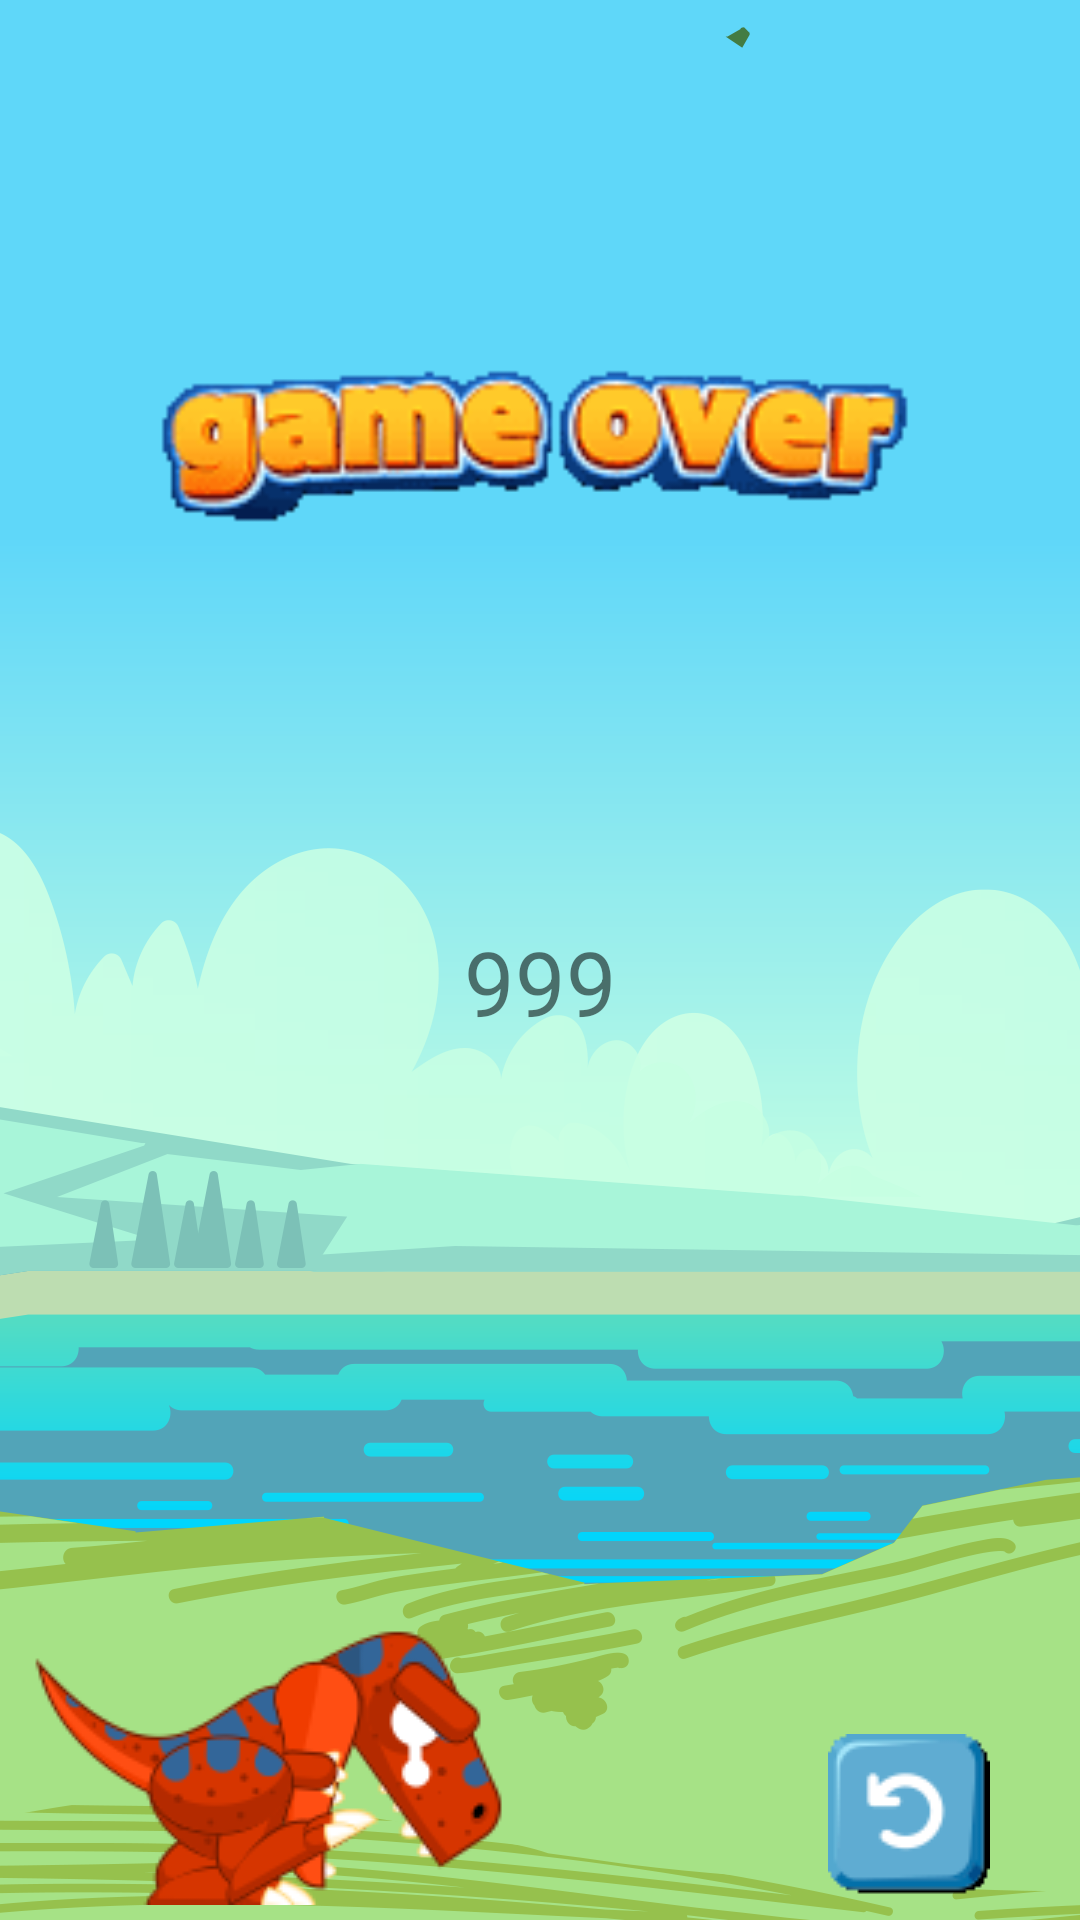

Android layout source for this screen:
<!-- AndroidManifest.xml: application theme Theme.TK88 -->
<!-- res/layout/activity_game_over.xml -->
<?xml version="1.0" encoding="utf-8"?>
<androidx.constraintlayout.widget.ConstraintLayout xmlns:android="http://schemas.android.com/apk/res/android"
    xmlns:app="http://schemas.android.com/apk/res-auto"
    xmlns:tools="http://schemas.android.com/tools"
    android:layout_width="match_parent"
    android:layout_height="match_parent"
    android:background="@drawable/man"
    tools:context=".Dinosaur.OVerGame">


    <ImageView
        android:id="@+id/imageView2"
        android:layout_width="352dp"
        android:layout_height="103dp"
        android:layout_marginStart="30dp"
        android:layout_marginTop="100dp"
        android:layout_marginEnd="31dp"
        android:layout_marginBottom="2dp"
        android:src="@drawable/game_over"
        app:layout_constraintBottom_toTopOf="@+id/highestScoreLabel"
        app:layout_constraintEnd_toEndOf="parent"
        app:layout_constraintStart_toStartOf="parent"
        app:layout_constraintTop_toTopOf="parent" />

    <TextView
        android:id="@+id/highestScoreLabel"
        android:layout_width="320dp"
        android:layout_height="wrap_content"
        android:layout_marginTop="104dp"
        android:gravity="center"
        android:text="999"
        android:textSize="30sp"
        app:layout_constraintLeft_toLeftOf="parent"
        app:layout_constraintRight_toRightOf="parent"
        app:layout_constraintTop_toBottomOf="@+id/imageView2" />

    <ImageButton
        android:id="@+id/playAgain"
        android:layout_width="wrap_content"
        android:layout_height="wrap_content"
        android:layout_marginEnd="25dp"
        android:layout_marginBottom="8dp"
        android:onClick="playAgain"
        android:padding="0dp"
        app:layout_constraintBottom_toBottomOf="parent"
        app:layout_constraintEnd_toStartOf="@+id/mainMenu"
        app:srcCompat="@drawable/playagain" />

    <ImageButton
        android:id="@+id/mainMenu"
        android:layout_width="wrap_content"
        android:layout_height="wrap_content"
        android:layout_marginEnd="5dp"
        android:layout_marginBottom="5dp"
        android:onClick="returnMenu"
        android:padding="0dp"
        app:layout_constraintBottom_toBottomOf="parent"
        app:layout_constraintEnd_toEndOf="parent"
         />



    <ImageView
        android:id="@+id/imageView7"
        android:layout_width="wrap_content"
        android:layout_height="wrap_content"
        android:layout_marginStart="5dp"
        android:layout_marginBottom="5dp"
        app:layout_constraintBottom_toBottomOf="parent"
        app:layout_constraintStart_toStartOf="parent"
        app:srcCompat="@drawable/gameover" />

</androidx.constraintlayout.widget.ConstraintLayout>
<!-- resources referenced by this layout -->
<resources>
  <!-- drawable game_over: png bitmap (drawable, 4398 bytes) -->
  <!-- drawable gameover: png bitmap (drawable, 14571 bytes) -->
  <!-- drawable man: png bitmap (drawable, 74801 bytes) -->
  <!-- drawable playagain: png bitmap (drawable, 2372 bytes) -->
  <style name="Theme.TK88" parent="Theme.MaterialComponents.DayNight.NoActionBar">
          
          <item name="colorPrimary">@color/purple_500</item>
          <item name="colorPrimaryVariant">@color/purple_700</item>
          <item name="colorOnPrimary">@color/white</item>
          
          <item name="colorSecondary">@color/teal_200</item>
          <item name="colorSecondaryVariant">@color/teal_700</item>
          <item name="colorOnSecondary">@color/black</item>
          
          <item name="android:statusBarColor">?attr/colorPrimaryVariant</item>
          
      </style>
  <color name="purple_500">#FF6200EE</color>
  <color name="purple_700">#DBD9E1</color>
  <color name="white">#FFFFFFFF</color>
  <color name="teal_200">#FF03DAC5</color>
  <color name="teal_700">#FF018786</color>
  <color name="black">#FF000000</color>
</resources>
